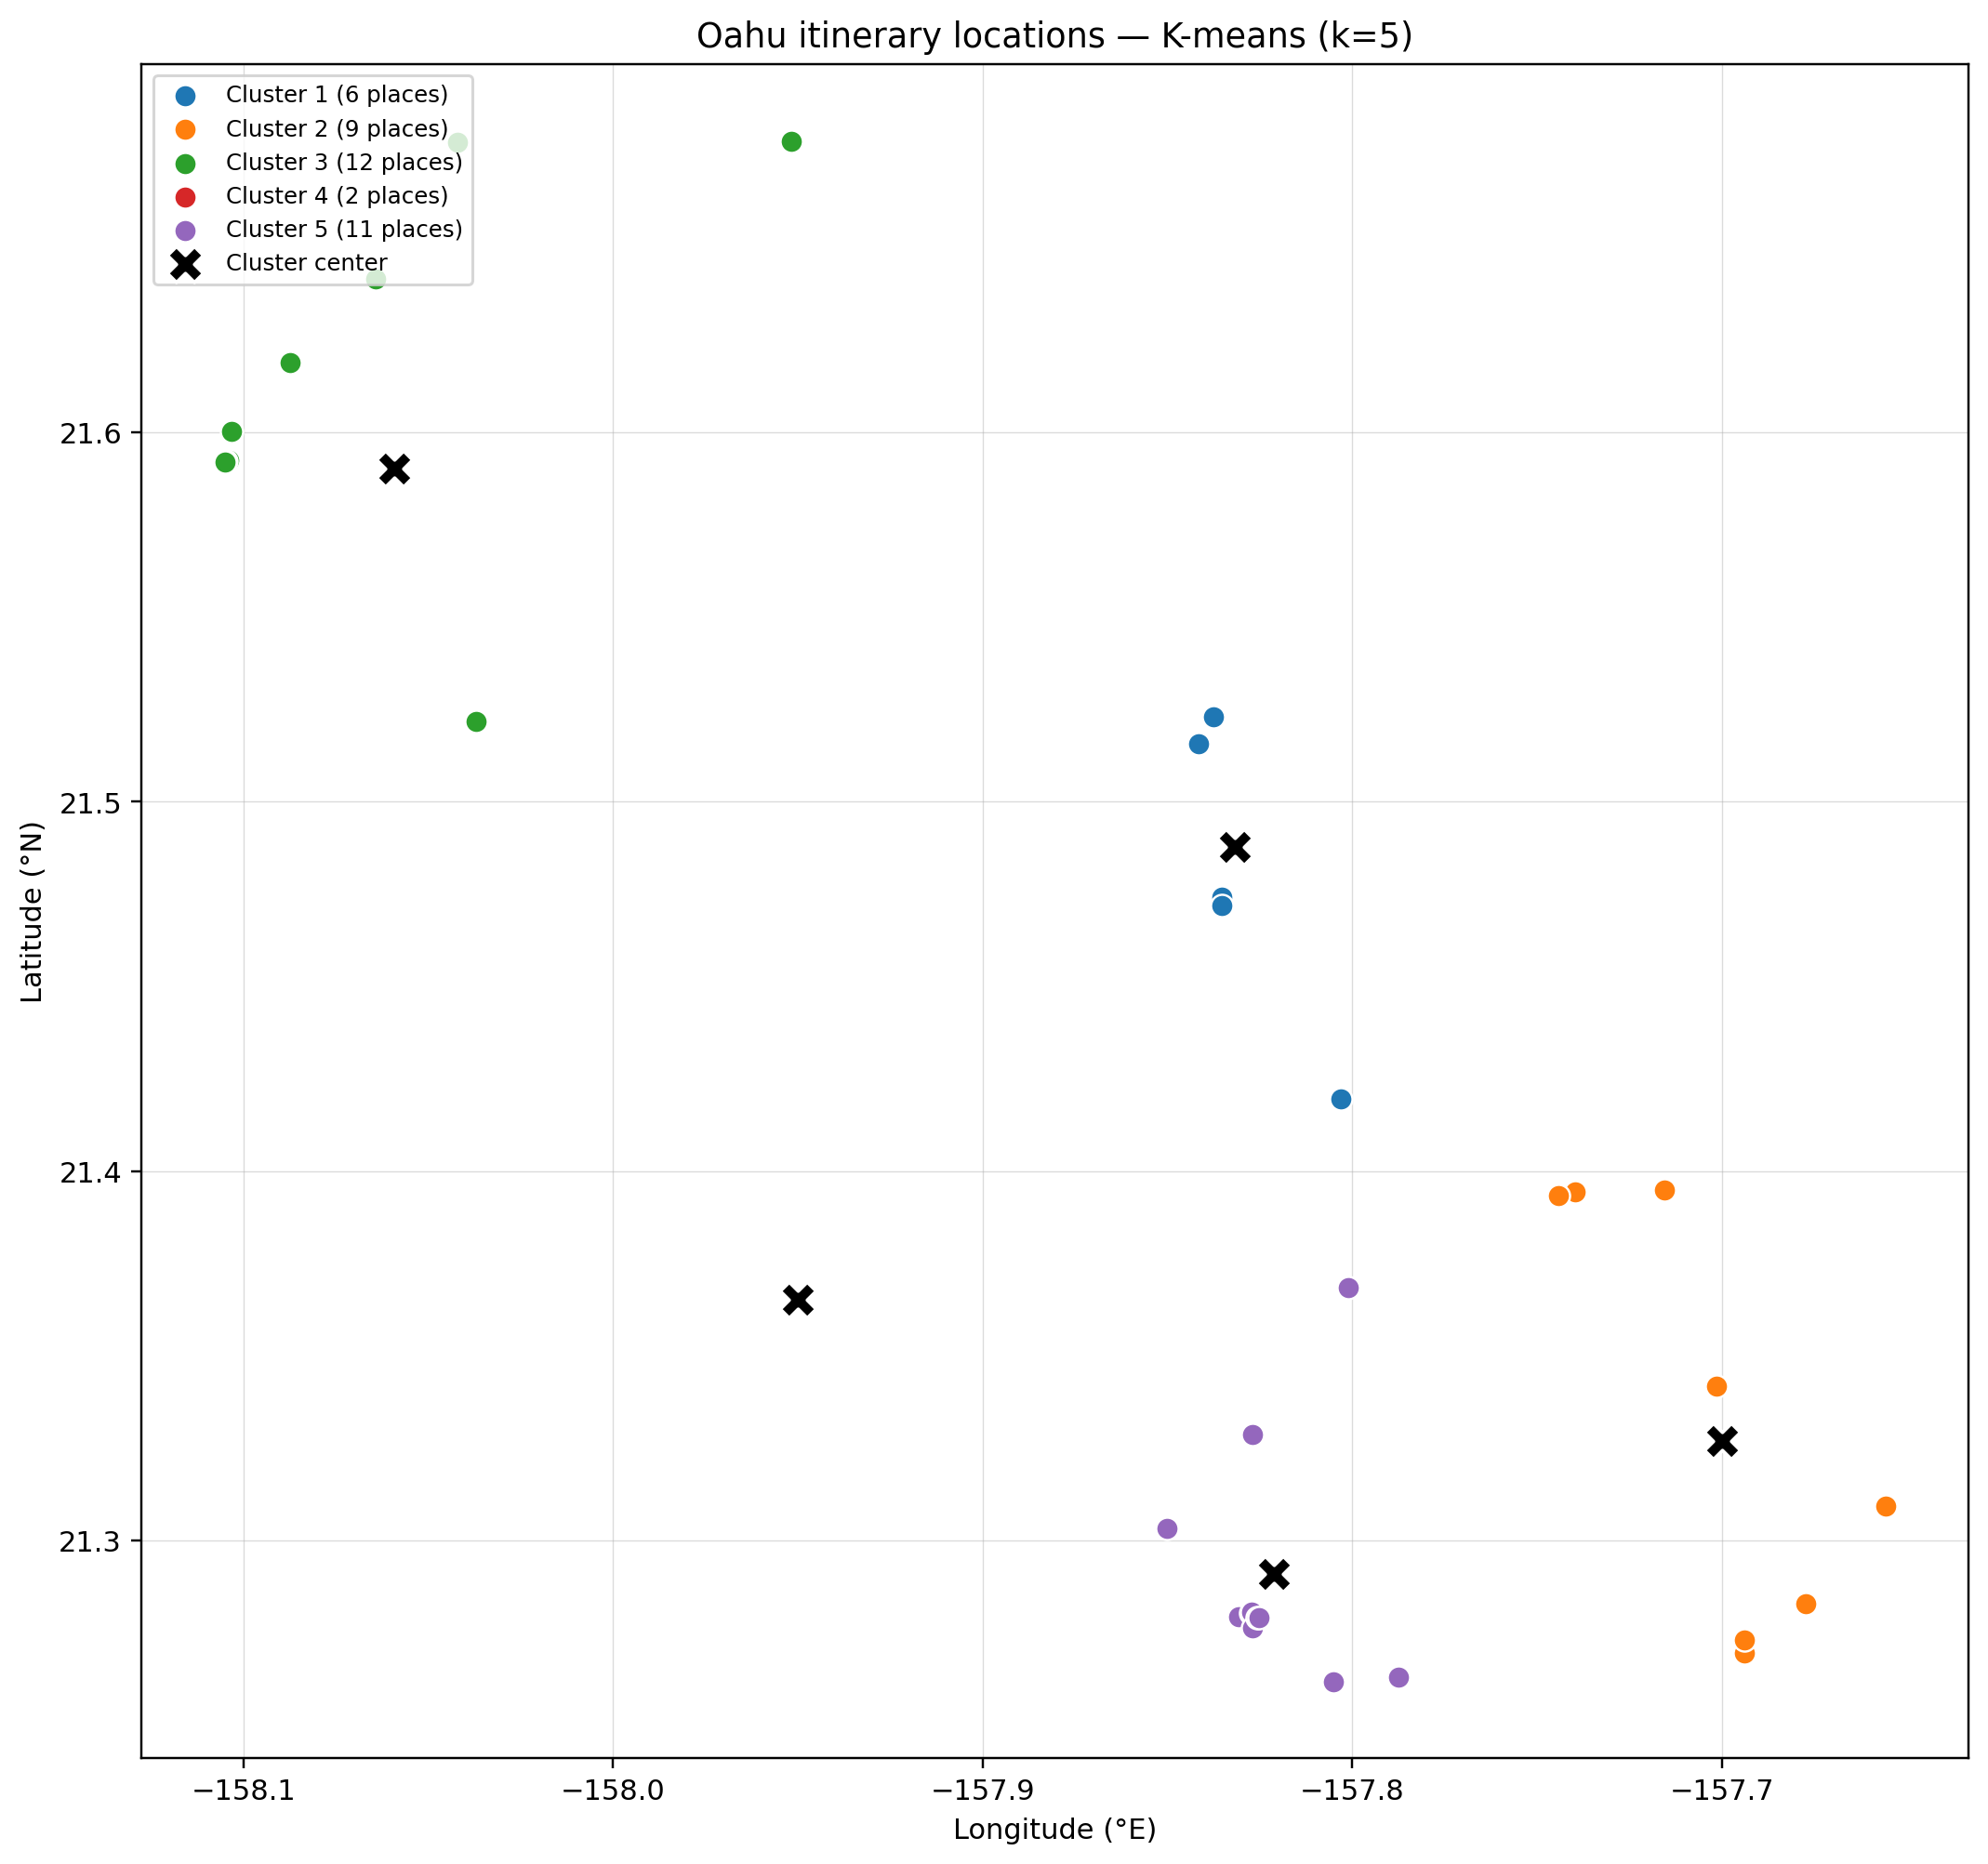

Reproduce this figure in Python.
"""Cluster the places named in docs/init_plan.md and draw a location map.

Run from the repository root:
    python3 docs/attraction_clusters.py

The coordinates are WGS84 latitude/longitude points for each location's main
entrance or centre.  They are deliberately stored here (rather than geocoded at
runtime) so the result is repeatable and does not depend on an online service.
"""

from pathlib import Path

import matplotlib

# The script is intended for non-interactive runs as well as local notebooks.
matplotlib.use("Agg")
import matplotlib.pyplot as plt
from sklearn.cluster import KMeans


# name, address / location description, latitude, longitude
ATTRACTIONS = [
    ("Honolulu Museum of Art", "900 S Beretania St, Honolulu, HI 96814", 21.30330, -157.85013),
    ("Royal Hawaiian Center", "2201 Kalakaua Ave, Honolulu, HI 96815", 21.27942, -157.83086),
    ("International Market Place", "2330 Kalakaua Ave, Honolulu, HI 96815", 21.28050, -157.82744),
    ("ABC Store (Waikiki)", "2360 Kalakaua Ave, Honolulu, HI 96815", 21.28080, -157.82717),
    ("Waikiki Beach", "Kalakaua Ave, Honolulu, HI 96815", 21.27642, -157.82692),
    ("Hanauma Bay Nature Preserve", "7455 Kalanianaole Hwy, Honolulu, HI 96825", 21.26962, -157.69381),
    ("Kahala Beach", "4999 Kahala Ave, Honolulu, HI 96816", 21.26317, -157.78745),
    ("Halona Blowhole", "Kalanianaole Hwy, Honolulu, HI 96825", 21.28334, -157.67698),
    ("Halona Beach Cove", "Kalanianaole Hwy, Honolulu, HI 96825", 21.28297, -157.67721),
    ("Lanai Lookout", "Kalanianaole Hwy, Honolulu, HI 96825", 21.27322, -157.69393),
    ("Makapuu Lookout", "Kalanianaole Hwy, Waimanalo, HI 96795", 21.30934, -157.65572),
    ("Waimanalo Beach", "41-741 Kalanianaole Hwy, Waimanalo, HI 96795", 21.34185, -157.70149),
    ("Lanikai Beach", "Mokulua Dr, Kailua, HI 96734", 21.39491, -157.71564),
    ("Kailua Town", "Kailua Rd, Kailua, HI 96734", 21.39452, -157.73957),
    ("Kalapawai Cafe & Deli", "306 S Kalaheo Ave, Kailua, HI 96734", 21.39353, -157.74414),
    ("Adela's Country Eatery", "46-018 Kamehameha Hwy, Kaneohe, HI 96744", 21.41957, -157.80317),
    ("Byodo-In Temple", "47-200 Kahekili Hwy, Kaneohe, HI 96744", 21.47408, -157.83517),
    ("Valley of the Temples Memorial Park", "47-200 Kahekili Hwy, Kaneohe, HI 96744", 21.47182, -157.83519),
    ("Tantalus Lookout (Puu Ualakaa)", "Nuuanu Pali Dr, Honolulu, HI 96813", 21.32865, -157.82699),
    ("Musubi Cafe Iyasume (Waikiki)", "2427 Kuhio Ave, Honolulu, HI 96815", 21.27931, -157.82563),
    ("Maguro Spot", "2441 Kuhio Ave, Honolulu, HI 96815", 21.27930, -157.82522),
    ("Dole Plantation", "64-1550 Kamehameha Hwy, Wahiawa, HI 96786", 21.52174, -158.03717),
    ("Pineapple Express Train", "Dole Plantation, 64-1550 Kamehameha Hwy", 21.52174, -158.03717),
    ("Pineapple Garden Maze", "Dole Plantation, 64-1550 Kamehameha Hwy", 21.52174, -158.03717),
    ("Dole Whip", "Dole Plantation, 64-1550 Kamehameha Hwy", 21.52174, -158.03717),
    ("Giovanni's Shrimp Truck (Kahuku)", "56-505 Kamehameha Hwy, Kahuku, HI 96731", 21.67884, -157.95169),
    ("Haleiwa Joe's", "66-011 Kamehameha Hwy, Haleiwa, HI 96712", 21.60032, -158.10333),
    ("Haleiwa Town", "66-001 Kamehameha Hwy, Haleiwa, HI 96712", 21.59230, -158.10395),
    ("Matsumoto Shave Ice", "66-111 Kamehameha Hwy, Haleiwa, HI 96712", 21.59208, -158.10484),
    ("Snoopy's Surf Shop", "66-145 Kamehameha Hwy, Haleiwa, HI 96712", 21.59201, -158.10504),
    ("Laniakea Beach", "Kamehameha Hwy, Haleiwa, HI 96712", 21.61878, -158.08725),
    ("Waimea Bay", "61-031 Kamehameha Hwy, Haleiwa, HI 96712", 21.64141, -158.06424),
    ("Sunset Beach", "59-104 Kamehameha Hwy, Haleiwa, HI 96712", 21.67847, -158.04210),
    ("Kualoa Ranch", "49-560 Kamehameha Hwy, Kaneohe, HI 96744", 21.52302, -157.83744),
    ("Ranch House", "Kualoa Ranch, 49-560 Kamehameha Hwy", 21.52302, -157.83744),
    ("Kualoa Regional Park", "49-479 Kamehameha Hwy, Kaneohe, HI 96744", 21.51575, -157.84162),
    ("Ho'omaluhia Botanical Garden", "45-680 Luluku Rd, Kaneohe, HI 96744", 21.36839, -157.80110),
    ("Diamond Head State Monument", "Diamond Head Rd, Honolulu, HI 96815", 21.26195, -157.80508),
    ("Pearl Harbor National Memorial", "1 Arizona Memorial Pl, Honolulu, HI 96818", 21.36518, -157.95007),
    ("USS Arizona Memorial", "1 Arizona Memorial Pl, Honolulu, HI 96818", 21.36528, -157.94982),
]

N_CLUSTERS = 5


def main() -> None:
    points = [(latitude, longitude) for _, _, latitude, longitude in ATTRACTIONS]
    model = KMeans(n_clusters=N_CLUSTERS, random_state=42, n_init=20)
    labels = model.fit_predict(points)

    fig, ax = plt.subplots(figsize=(12, 9), constrained_layout=True)
    palette = plt.get_cmap("tab10")
    for cluster in range(N_CLUSTERS):
        indices = [i for i, label in enumerate(labels) if label == cluster]
        ax.scatter(
            [points[i][1] for i in indices], [points[i][0] for i in indices],
            s=62, color=palette(cluster), edgecolor="white", linewidth=0.8,
            label=f"Cluster {cluster + 1} ({len(indices)} places)", zorder=3,
        )

    centers = model.cluster_centers_
    ax.scatter(centers[:, 1], centers[:, 0], marker="X", s=160, c="black",
               edgecolor="white", linewidth=1.2, label="Cluster center", zorder=5)
    ax.set(title=f"Oahu itinerary locations — K-means (k={N_CLUSTERS})",
           xlabel="Longitude (°E)", ylabel="Latitude (°N)")
    ax.set_aspect("equal", adjustable="box")
    ax.grid(True, linewidth=0.45, alpha=0.45, zorder=0)
    ax.legend(loc="upper left", fontsize=8, frameon=True)

    output = Path(__file__).with_name("attraction_clusters.png")
    fig.savefig(output, dpi=220, bbox_inches="tight")
    print(f"Saved {output}")


if __name__ == "__main__":
    main()
